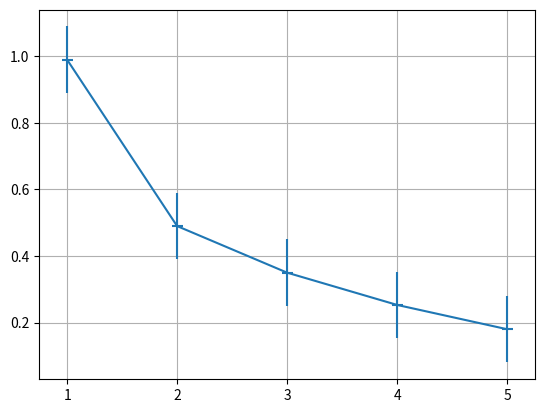

Recreate this plot in Python.
import numpy as n
import matplotlib.pyplot as plt
x = [1, 2, 3, 4, 5]
y = [0.99, 0.49, 0.35, 0.253, 0.18]
plt.errorbar(x, y, xerr=0.05, yerr=0.1)
plt.grid()
plt.show()